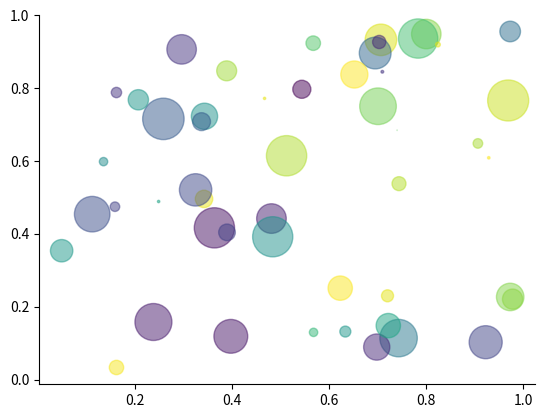

Recreate this plot in Python.
# This file is the source file of the scatter.pdf
# source page: https://matplotlib.org/gallery/shapes_and_collections/scatter.html
import numpy as np
import matplotlib.pyplot as plt

# Fixing random state for reproducibility
np.random.seed(19680801)


N = 50
x = np.random.rand(N)
y = np.random.rand(N)
colors = np.random.rand(N)
area = (30 * np.random.rand(N))**2  # 0 to 15 point radii

ax = plt.subplot(111)
ax.scatter(x, y, s=area, c=colors, alpha=0.5)

# Hide the right and top spines
ax.spines['right'].set_visible(False)
ax.spines['top'].set_visible(False)

# Only show ticks on the left and bottom spines
ax.yaxis.set_ticks_position('left')
ax.xaxis.set_ticks_position('bottom')

plt.savefig('scatter.pdf', transparent=True)
